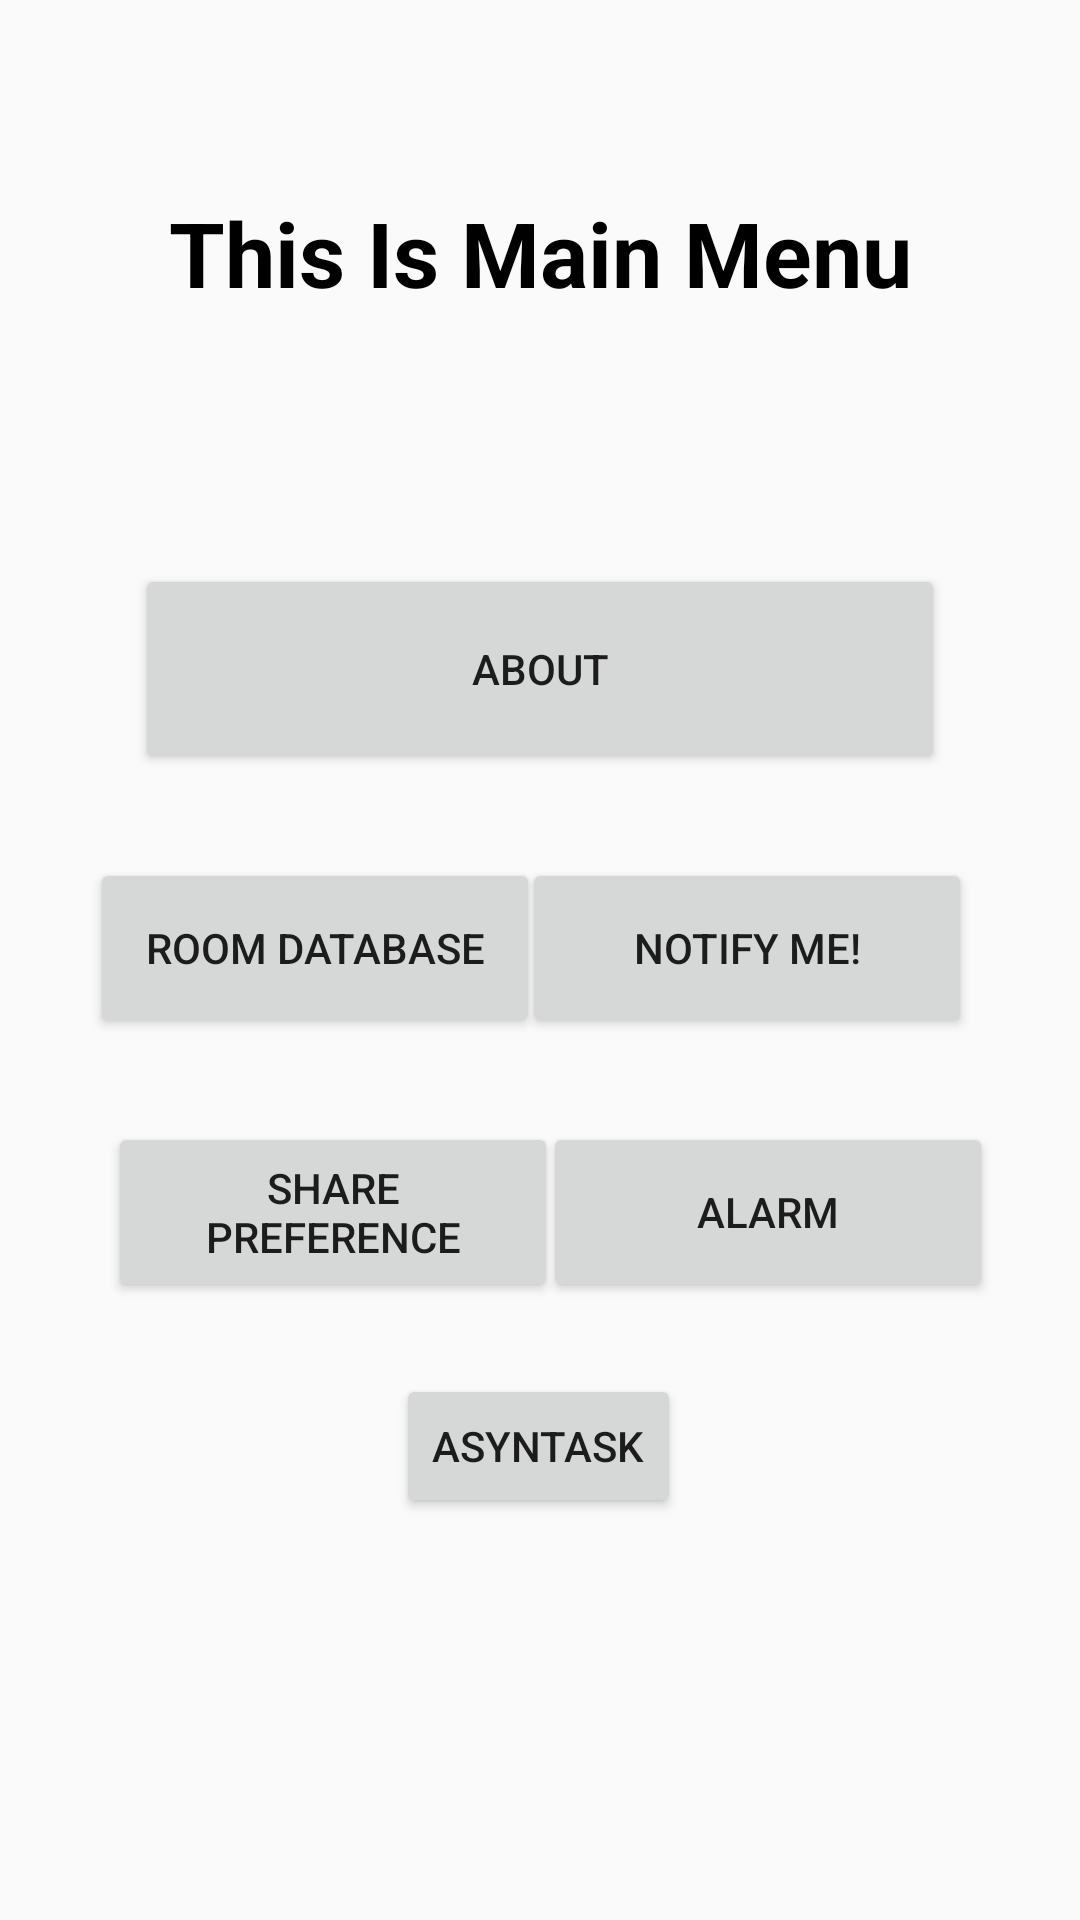

Android layout source for this screen:
<!-- AndroidManifest.xml: application theme AppTheme -->
<!-- res/layout/dashboard_menu.xml -->
<?xml version="1.0" encoding="utf-8"?>
<androidx.constraintlayout.widget.ConstraintLayout xmlns:android="http://schemas.android.com/apk/res/android"
    xmlns:app="http://schemas.android.com/apk/res-auto"
    xmlns:tools="http://schemas.android.com/tools"
    android:layout_width="match_parent"
    android:layout_height="match_parent"
    tools:context=".Dashboard.MenuDashboard" >

    <TextView
        android:id="@+id/textView2"
        android:layout_width="wrap_content"
        android:layout_height="wrap_content"
        android:layout_marginTop="64dp"
        android:text="@string/this_is_main_menu"
        android:textColor="@color/design_default_color_on_secondary"
        android:textSize="30sp"
        android:textStyle="bold"
        app:layout_constraintEnd_toEndOf="parent"
        app:layout_constraintStart_toStartOf="parent"
        app:layout_constraintTop_toTopOf="parent" />


    <Button
        android:id="@+id/roomdata"
        android:layout_width="150dp"
        android:layout_height="60dp"
        android:layout_marginStart="36dp"
        android:layout_marginTop="28dp"
        android:onClick="dababase"
        android:text="@string/room_database"
        app:layout_constraintEnd_toStartOf="@+id/notif"
        app:layout_constraintStart_toStartOf="parent"
        app:layout_constraintTop_toBottomOf="@+id/infome" />

    <Button
        android:id="@+id/infome"
        android:layout_width="270dp"
        android:layout_height="70dp"
        android:layout_marginTop="188dp"
        app:layout_constraintEnd_toEndOf="parent"
        app:layout_constraintStart_toStartOf="parent"
        app:layout_constraintTop_toTopOf="parent"
        android:text="@string/about"
        android:onClick="about"/>

    <Button
        android:id="@+id/notif"
        android:layout_width="150dp"
        android:layout_height="60dp"
        android:layout_marginTop="28dp"
        android:layout_marginEnd="36dp"
        android:onClick="notif"
        android:text="@string/notify_me"
        app:layout_constraintRight_toRightOf="parent"
        app:layout_constraintTop_toBottomOf="@+id/infome" />

    <Button
        android:id="@+id/prefss"
        android:layout_width="150dp"
        android:layout_height="60dp"
        android:layout_marginStart="36dp"
        android:layout_marginTop="28dp"
        android:onClick="prefs"
        android:text="@string/share_preference"
        app:layout_constraintEnd_toEndOf="parent"
        app:layout_constraintHorizontal_bias="0.0"
        app:layout_constraintStart_toStartOf="parent"
        app:layout_constraintTop_toBottomOf="@+id/roomdata" />

    <Button
        android:layout_width="150dp"
        android:layout_height="60dp"
        android:layout_marginTop="28dp"
        android:text="@string/alarm"
        android:onClick="alarm"
        app:layout_constraintEnd_toEndOf="parent"
        app:layout_constraintHorizontal_bias="0.862"
        app:layout_constraintStart_toStartOf="parent"
        app:layout_constraintTop_toBottomOf="@+id/notif" />

    <Button
        android:layout_width="wrap_content"
        android:layout_height="wrap_content"
        android:layout_marginTop="24dp"
        android:onClick="async"
        android:text="@string/asyntask"
        app:layout_constraintEnd_toEndOf="parent"
        app:layout_constraintHorizontal_bias="0.498"
        app:layout_constraintStart_toStartOf="parent"
        app:layout_constraintTop_toBottomOf="@+id/prefss" />


</androidx.constraintlayout.widget.ConstraintLayout>
<!-- resources referenced by this layout -->
<resources>
  <string name="about">About</string>
  <string name="alarm">Alarm</string>
  <string name="asyntask">Asyntask</string>
  <string name="notify_me">Notify Me!</string>
  <string name="room_database">Room Database</string>
  <string name="share_preference">Share Preference</string>
  <string name="this_is_main_menu">This Is Main Menu</string>
  <style name="AppTheme" parent="Theme.AppCompat.Light.DarkActionBar">
          
          <item name="colorPrimary">@color/colorPrimary</item>
          <item name="colorPrimaryDark">@color/colorPrimaryDark</item>
          <item name="colorAccent">@color/colorAccent</item>
  
          <item name="preferenceTheme">@style/PreferenceThemeOverlay</item>
      </style>
  <!-- not gathered from this repository: default colours our renderer supplied (Android Studio template values) -->
  <color name="colorPrimary">#FF6200EE</color>
  <color name="colorPrimaryDark">#FF3700B3</color>
  <color name="colorAccent">#FF03DAC5</color>
</resources>
